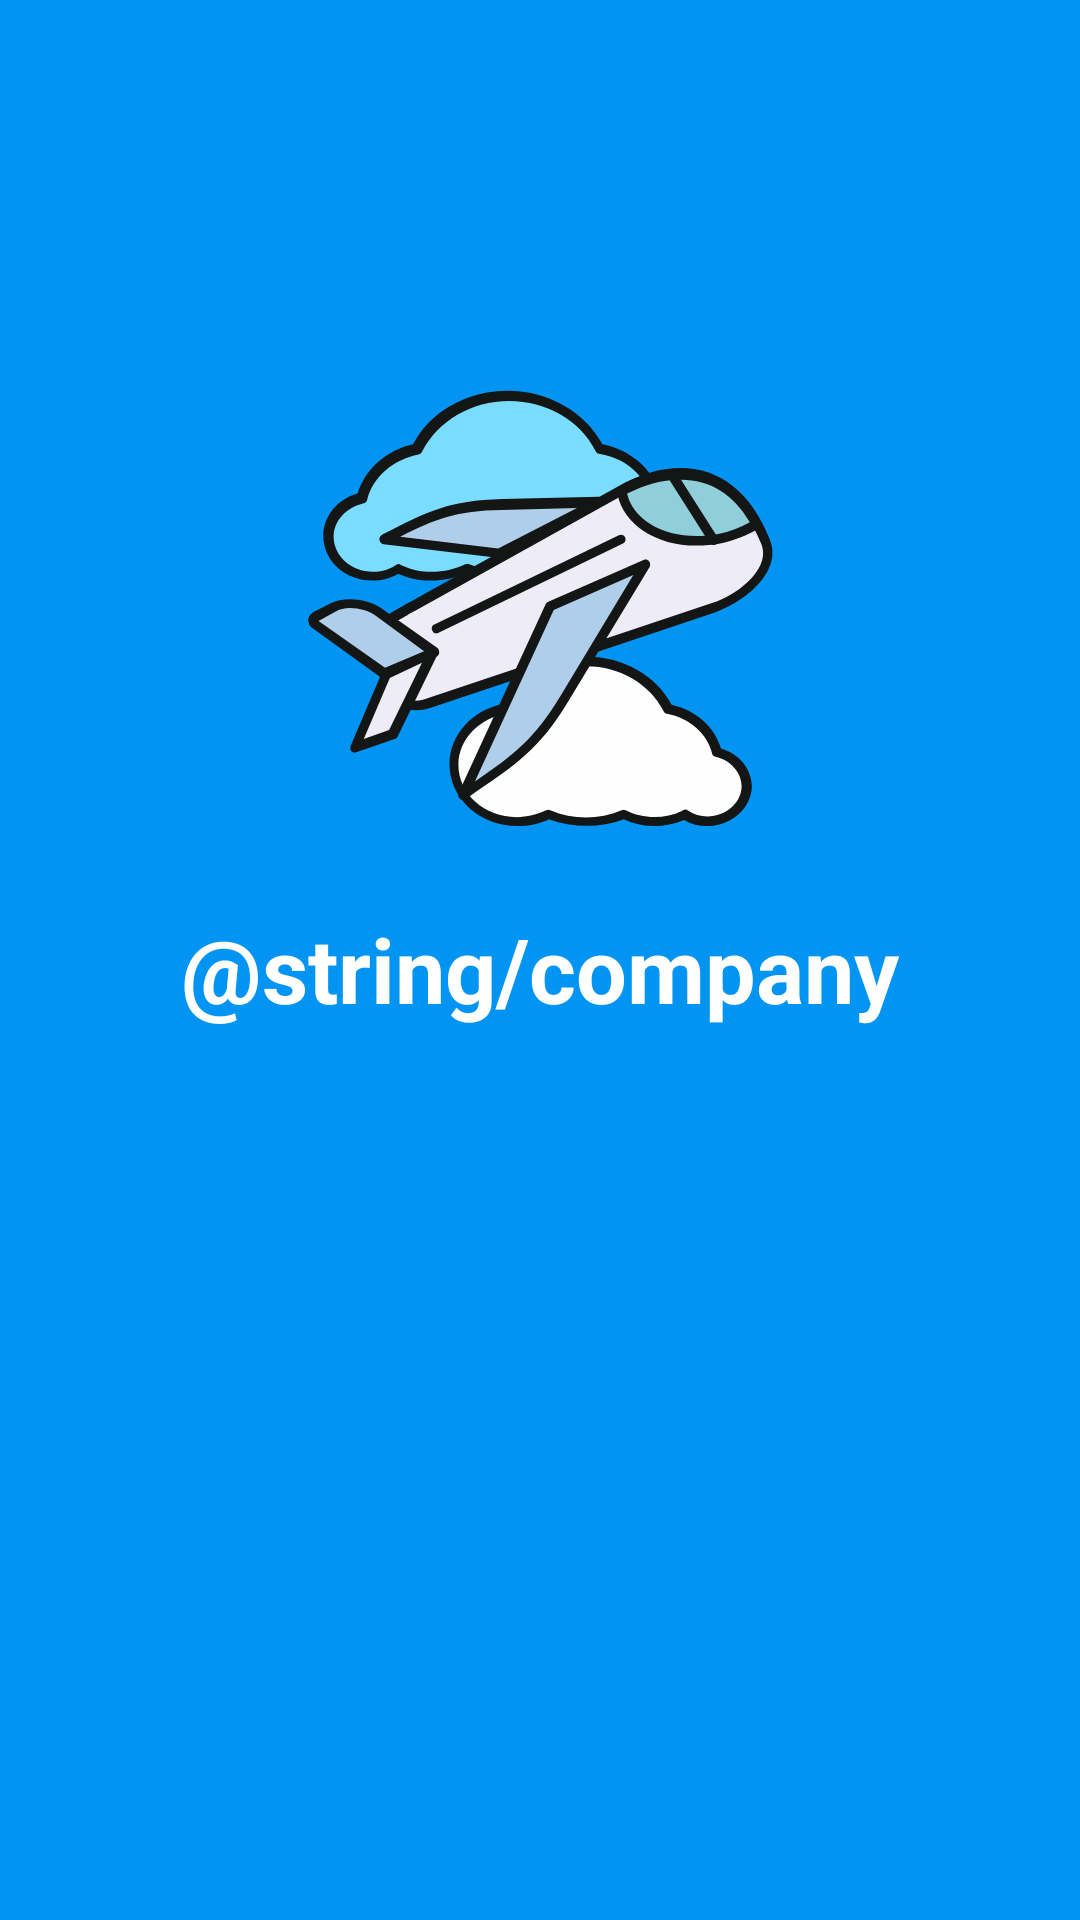

Here is an Android app screen rendered from its layout file. Give the layout XML and the strings, colors and styles it references.
<!-- AndroidManifest.xml: application theme Theme.Airplaneandroid -->
<!-- res/layout/activity_initial_page.xml -->
<?xml version="1.0" encoding="utf-8"?>
<androidx.constraintlayout.widget.ConstraintLayout xmlns:android="http://schemas.android.com/apk/res/android"
    xmlns:app="http://schemas.android.com/apk/res-auto"
    xmlns:tools="http://schemas.android.com/tools"
    android:layout_width="match_parent"
    android:layout_height="match_parent"
    android:background="@color/primary"
    tools:context=".InitialPageActivity">

    <ImageView
        android:id="@+id/imgLogo"
        android:layout_width="160dp"
        android:layout_height="160dp"
        android:layout_marginBottom="20dp"
        android:contentDescription="LOGO"
        app:layout_constraintBottom_toTopOf="@+id/textLogo"
        app:layout_constraintEnd_toEndOf="parent"
        app:layout_constraintStart_toStartOf="parent"
        app:srcCompat="@drawable/ic_logo" />

    <TextView
        android:id="@+id/textLogo"
        android:layout_width="wrap_content"
        android:layout_height="wrap_content"
        android:text="@string/company"
        android:textColor="@color/white"
        android:textSize="30sp"
        android:textStyle="bold"
        app:layout_constraintBottom_toBottomOf="parent"
        app:layout_constraintEnd_toEndOf="parent"
        app:layout_constraintStart_toStartOf="parent"
        app:layout_constraintTop_toTopOf="parent"
        app:layout_constraintVertical_bias="0.505" />

</androidx.constraintlayout.widget.ConstraintLayout>
<!-- resources referenced by this layout -->
<resources>
  <color name="primary">#0194F3</color>
  <color name="white">#FFFFFFFF</color>
  <!-- drawable ic_logo: vector/xml drawable (drawable, 7346 chars, omitted) -->
  <style name="Theme.Airplaneandroid" parent="Theme.MaterialComponents.DayNight.DarkActionBar">
          
          <item name="colorPrimary">@color/purple_500</item>
          <item name="colorPrimaryVariant">@color/purple_700</item>
          <item name="colorOnPrimary">@color/white</item>
          
          <item name="colorSecondary">@color/teal_200</item>
          <item name="colorSecondaryVariant">@color/teal_700</item>
          <item name="colorOnSecondary">@color/black</item>
          
          <item name="android:statusBarColor">?attr/colorPrimaryVariant</item>
          
      </style>
  <color name="purple_500">#FF6200EE</color>
  <color name="purple_700">#FF3700B3</color>
  <color name="teal_200">#FF03DAC5</color>
  <color name="teal_700">#FF018786</color>
  <color name="black">#FF000000</color>
</resources>
